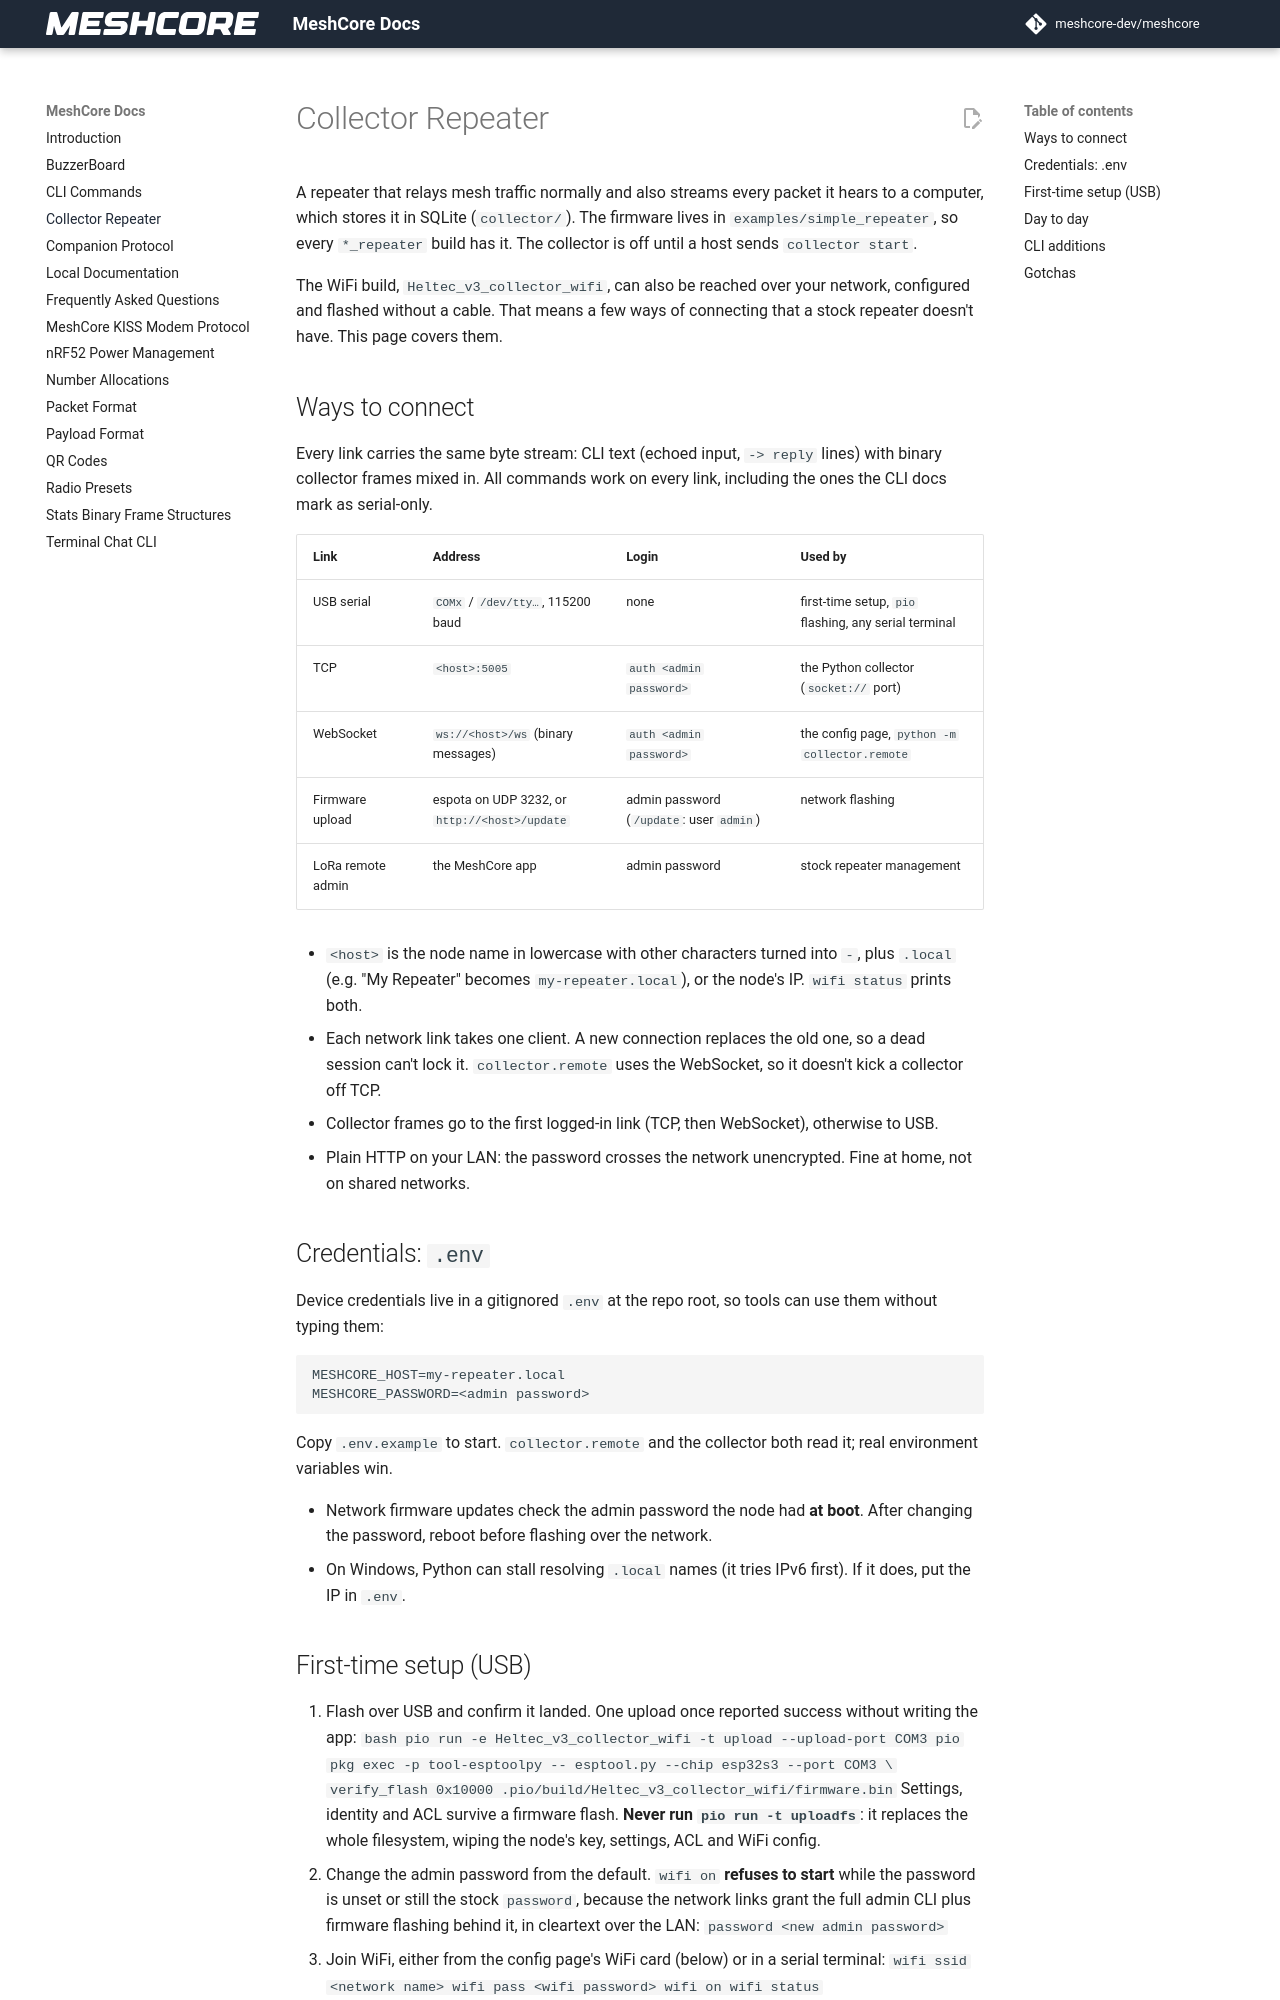

repository: jpinsonault/MeshCore · page: collector_repeater/index.html · generator: mkdocs

# Collector Repeater

A repeater that relays mesh traffic normally and also streams every packet it hears to a computer, which stores
it in SQLite (`collector/`). The firmware lives in `examples/simple_repeater`, so every `*_repeater` build has it.
The collector is off until a host sends `collector start`.

The WiFi build, `Heltec_v3_collector_wifi`, can also be reached over your network, configured and flashed
without a cable. That means a few ways of connecting that a stock repeater doesn't have. This page covers them.

## Ways to connect

Every link carries the same byte stream: CLI text (echoed input, `  -> reply` lines) with binary collector frames
mixed in. All commands work on every link, including the ones the CLI docs mark as serial-only.

| Link | Address | Login | Used by |
|---|---|---|---|
| USB serial | `COMx` / `/dev/tty…`, 115200 baud | none | first-time setup, `pio` flashing, any serial terminal |
| TCP | `<host>:5005` | `auth <admin password>` | the Python collector (`socket://` port) |
| WebSocket | `ws://<host>/ws` (binary messages) | `auth <admin password>` | the config page, `python -m collector.remote` |
| Firmware upload | espota on UDP 3232, or `http://<host>/update` | admin password (`/update`: user `admin`) | network flashing |
| LoRa remote admin | the MeshCore app | admin password | stock repeater management |

- `<host>` is the node name in lowercase with other characters turned into `-`, plus `.local`
  (e.g. "My Repeater" becomes `my-repeater.local`), or the node's IP. `wifi status` prints both.
- Each network link takes one client. A new connection replaces the old one, so a dead session can't lock it.
  `collector.remote` uses the WebSocket, so it doesn't kick a collector off TCP.
- Collector frames go to the first logged-in link (TCP, then WebSocket), otherwise to USB.
- Plain HTTP on your LAN: the password crosses the network unencrypted. Fine at home, not on shared networks.

## Credentials: `.env`

Device credentials live in a gitignored `.env` at the repo root, so tools can use them without typing them:

```
MESHCORE_HOST=my-repeater.local
MESHCORE_PASSWORD=<admin password>
```

Copy `.env.example` to start. `collector.remote` and the collector both read it; real environment variables win.

- Network firmware updates check the admin password the node had **at boot**. After changing the password,
  reboot before flashing over the network.
- On Windows, Python can stall resolving `.local` names (it tries IPv6 first). If it does, put the IP in `.env`.
